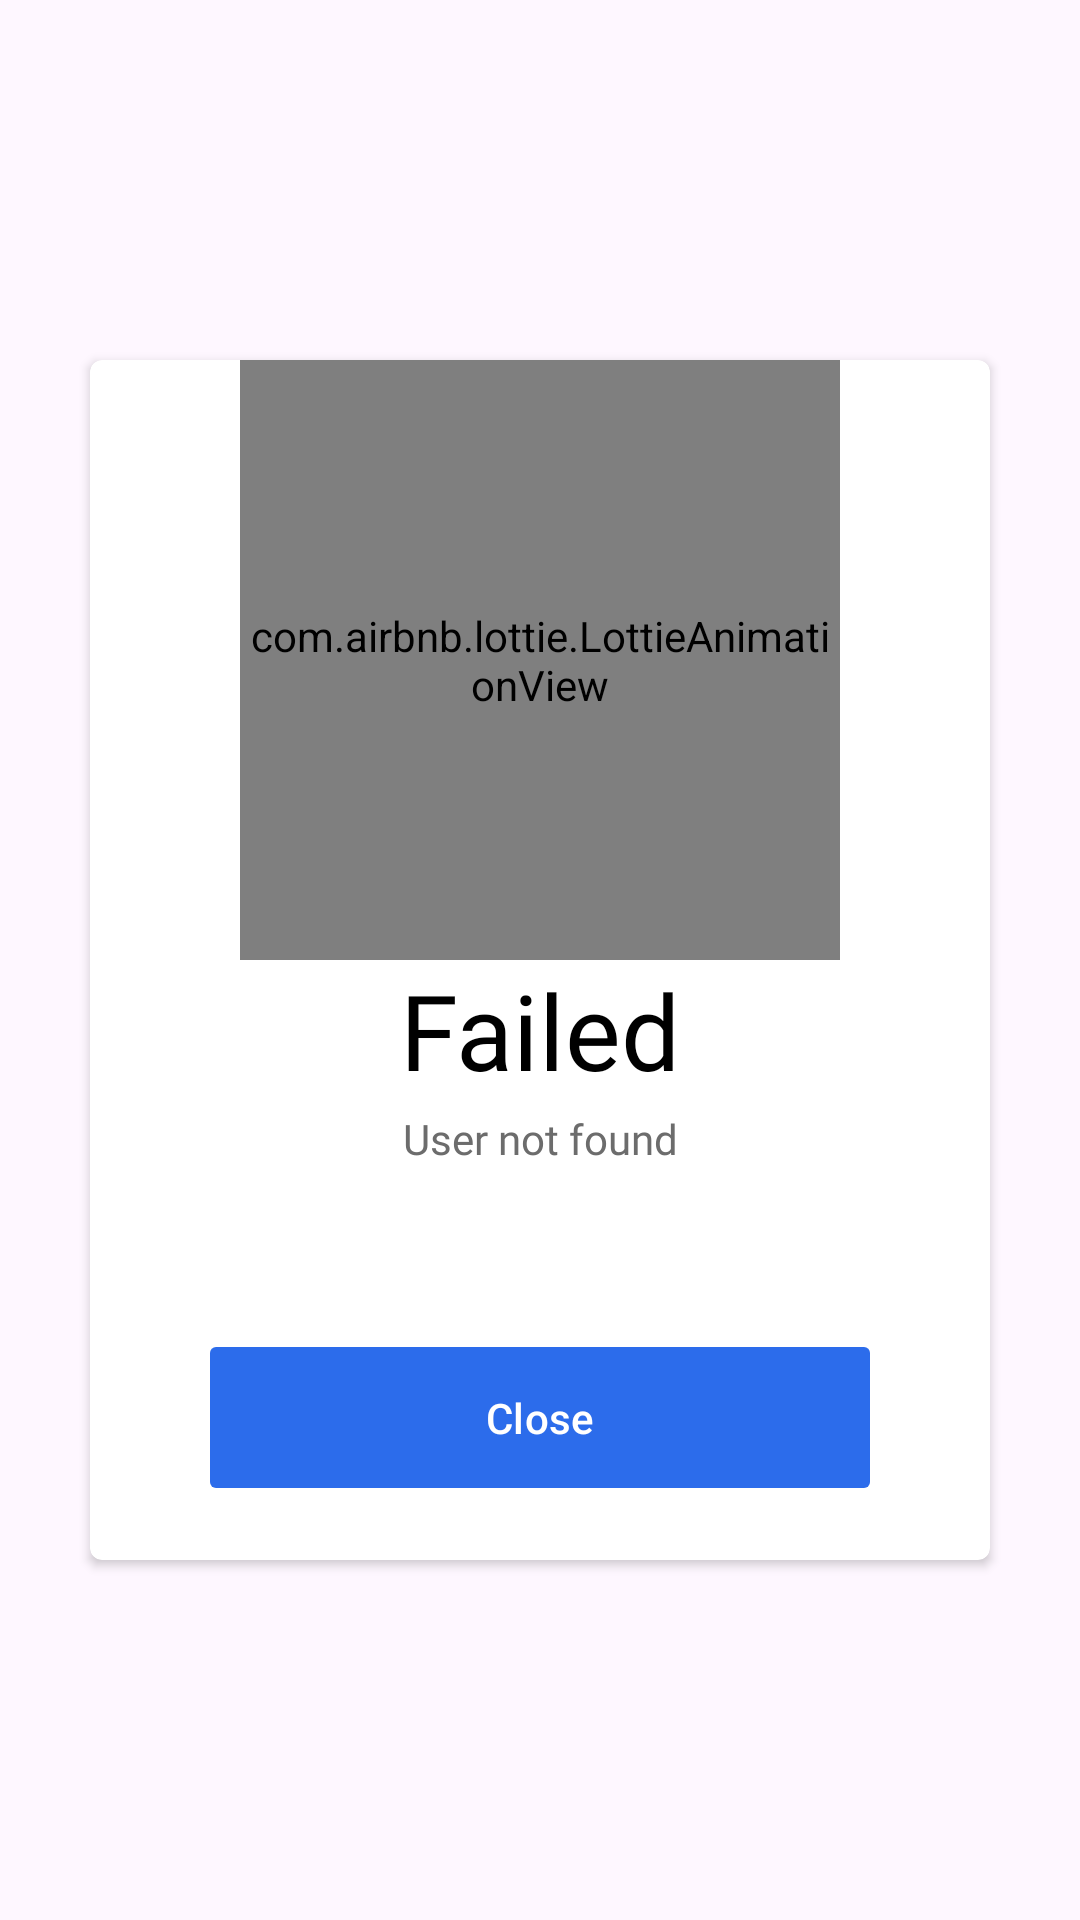

Layout XML and referenced resources for this Android screen:
<!-- AndroidManifest.xml: application theme Theme.Culinarix -->
<!-- res/layout/failed_dialog.xml -->
<?xml version="1.0" encoding="utf-8"?>
<androidx.constraintlayout.widget.ConstraintLayout xmlns:android="http://schemas.android.com/apk/res/android"
    android:layout_width="match_parent"
    android:layout_height="match_parent"
    xmlns:app="http://schemas.android.com/apk/res-auto">

    <androidx.cardview.widget.CardView
        android:id="@+id/failed_dialog"
        android:layout_width="300dp"
        android:layout_height="400dp"
        app:cardCornerRadius="4dp"
        android:backgroundTint="@color/white"
        app:layout_constraintBottom_toBottomOf="parent"
        app:layout_constraintEnd_toEndOf="parent"
        app:layout_constraintStart_toStartOf="parent"
        app:layout_constraintTop_toTopOf="parent">

        <com.airbnb.lottie.LottieAnimationView
            android:layout_width="200dp"
            android:layout_height="200dp"
            android:layout_gravity="center_horizontal"
            app:lottie_autoPlay="true"
            app:lottie_loop="true"
            app:lottie_rawRes="@raw/failed"
            app:lottie_speed="1.25" />

        <TextView
            android:layout_width="match_parent"
            android:layout_height="wrap_content"
            android:layout_marginTop="200dp"
            android:fontFamily="@font/interblack"
            android:text="@string/failed"
            android:textAlignment="center"
            android:textColor="@color/black"
            android:textSize="35sp" />

        <TextView
            android:id="@+id/failed_message"
            android:layout_width="match_parent"
            android:layout_height="wrap_content"
            android:layout_marginTop="250dp"
            android:fontFamily="@font/intermedium"
            android:maxLines="2"
            android:text="@string/failedmsg"
            android:layout_marginEnd="20dp"
            android:layout_marginStart="20dp"
            android:textAlignment="center"
            android:textColor="@color/grey" />

        <com.google.android.material.button.MaterialButton
            android:id="@+id/btn_failed"
            android:layout_width="match_parent"
            android:layout_height="55dp"
            android:layout_gravity="bottom"
            android:layout_marginStart="40dp"
            android:layout_marginEnd="40dp"
            android:layout_marginBottom="20dp"
            android:hint="Close"
            android:textColorHint="@color/white"
            app:cornerRadius="2dp" />


    </androidx.cardview.widget.CardView>

</androidx.constraintlayout.widget.ConstraintLayout>
<!-- resources referenced by this layout -->
<resources>
  <color name="black">#FF000000</color>
  <color name="grey">#6C6C6C</color>
  <color name="white">#FFFFFFFF</color>
  <string name="failed">Failed</string>
  <string name="failedmsg">User not found</string>
  <style name="Theme.Culinarix" parent="Theme.Material3.DayNight.NoActionBar">
          
          <item name="colorPrimary">@color/primaryColor</item>
          <item name="colorPrimaryVariant">@color/purple_700</item>
          <item name="colorOnPrimary">@color/white</item>
          
          <item name="colorSecondary">@color/teal_200</item>
          <item name="colorSecondaryVariant">@color/teal_700</item>
          <item name="colorOnSecondary">@color/black</item>
          
          <item name="android:statusBarColor">@color/white</item>
          <item name="android:windowLightStatusBar">true</item>
          
      </style>
  <color name="primaryColor">#2C6CEB</color>
  <color name="purple_700">#FF3700B3</color>
  <color name="teal_200">#FF03DAC5</color>
  <color name="teal_700">#FF018786</color>
</resources>
